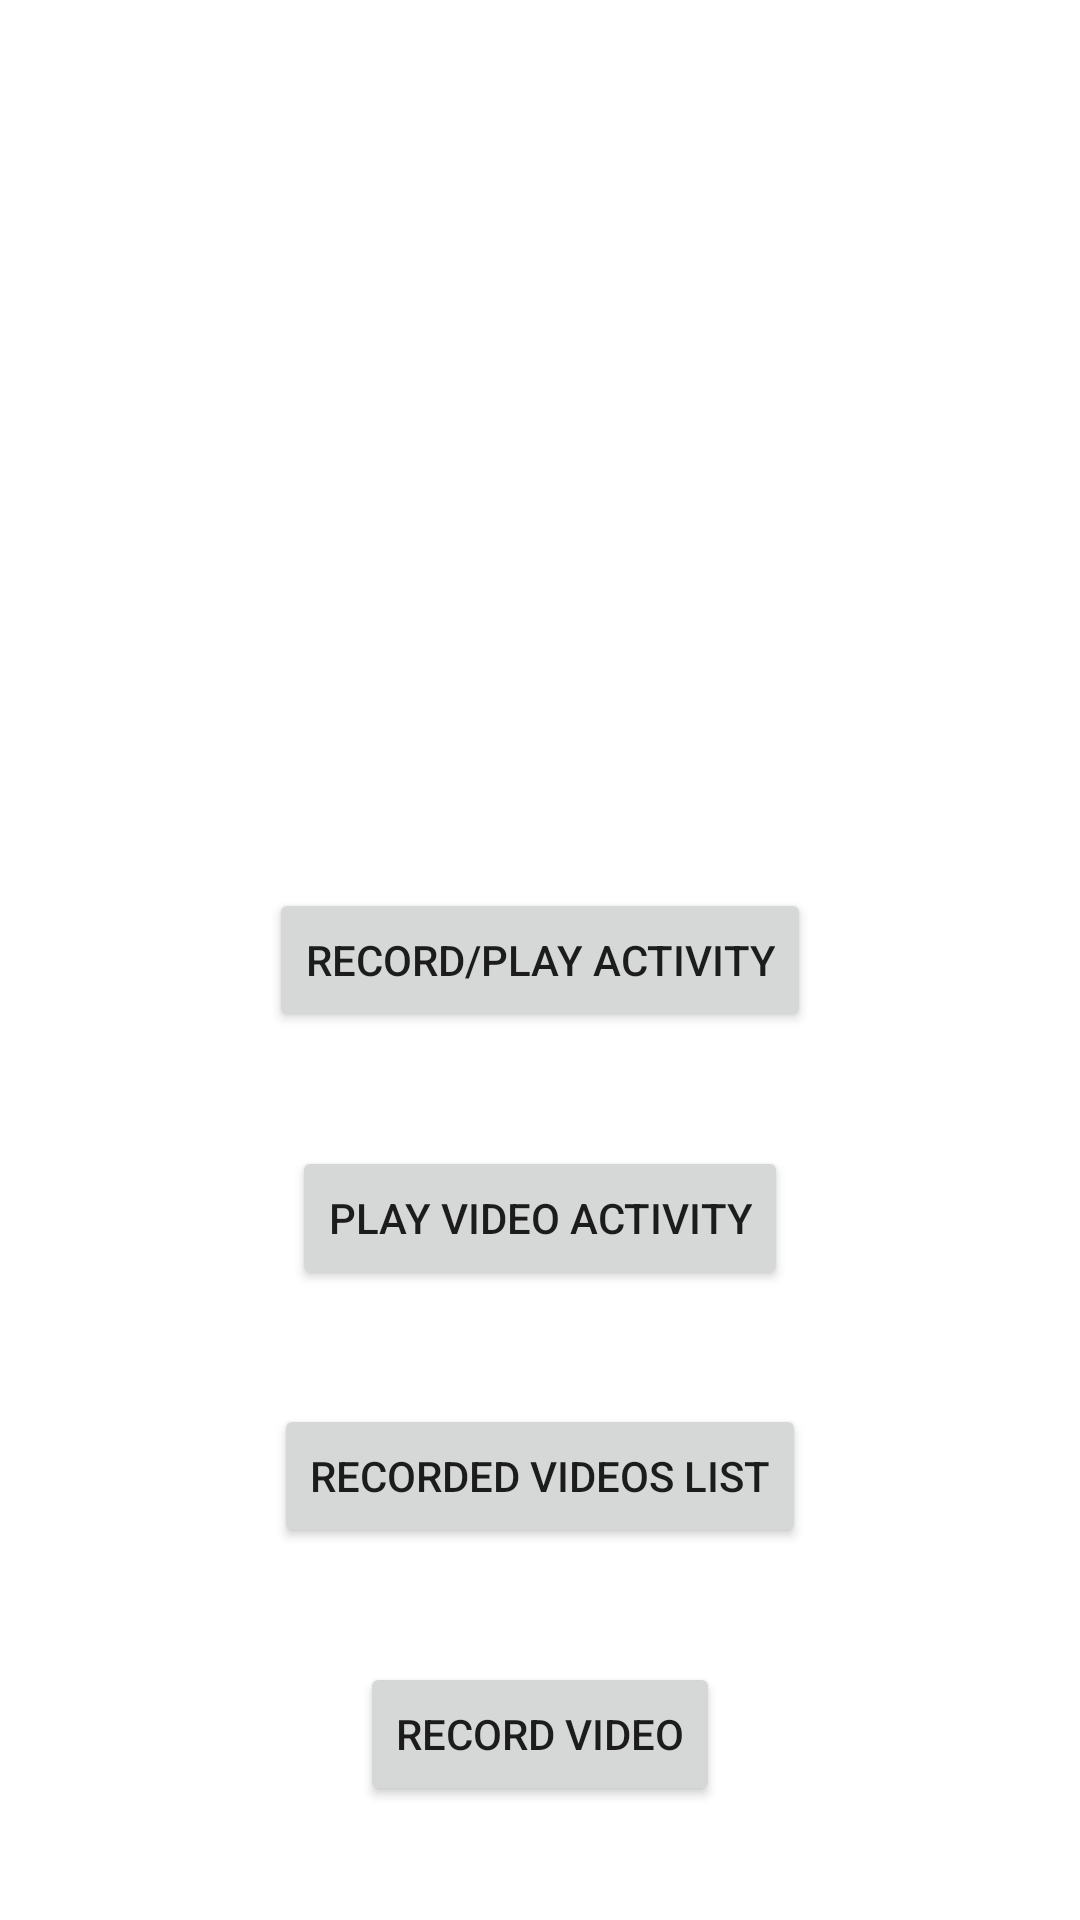

Reconstruct the res/layout file that produces this screen, plus the resources it refers to.
<!-- AndroidManifest.xml: application theme Theme.L07 -->
<!-- res/layout/activity_main.xml -->
<?xml version="1.0" encoding="utf-8"?>
<androidx.constraintlayout.widget.ConstraintLayout xmlns:android="http://schemas.android.com/apk/res/android"
    xmlns:app="http://schemas.android.com/apk/res-auto"
    xmlns:tools="http://schemas.android.com/tools"
    android:layout_width="match_parent"
    android:layout_height="match_parent"
    tools:context=".MainActivity">

    <Button
        android:id="@+id/buttonRecordPlay"
        android:layout_width="wrap_content"
        android:layout_height="wrap_content"
        android:text="record/play activity"
        app:layout_constraintBottom_toBottomOf="parent"
        app:layout_constraintEnd_toEndOf="parent"
        app:layout_constraintStart_toStartOf="parent"
        app:layout_constraintTop_toTopOf="parent" />

    <Button
        android:id="@+id/buttonPlayVideo"
        android:layout_width="wrap_content"
        android:layout_height="wrap_content"
        android:text="Play Video activity"
        app:layout_constraintBottom_toTopOf="@+id/buttonRecordVideo"
        app:layout_constraintEnd_toEndOf="parent"
        app:layout_constraintStart_toStartOf="parent"
        app:layout_constraintTop_toBottomOf="@+id/buttonRecordPlay" />

    <Button
        android:id="@+id/buttonRecordVideo"
        android:layout_width="wrap_content"
        android:layout_height="wrap_content"
        android:text="Recorded Videos List"
        app:layout_constraintBottom_toBottomOf="parent"
        app:layout_constraintEnd_toEndOf="parent"
        app:layout_constraintStart_toStartOf="parent"
        app:layout_constraintTop_toBottomOf="@+id/buttonRecordPlay" />

    <Button
        android:id="@+id/buttonStartRecording"
        android:layout_width="wrap_content"
        android:layout_height="wrap_content"
        android:text="Record Video"
        app:layout_constraintBottom_toBottomOf="parent"
        app:layout_constraintEnd_toEndOf="parent"
        app:layout_constraintStart_toStartOf="parent"
        app:layout_constraintTop_toBottomOf="@+id/buttonRecordVideo" />

</androidx.constraintlayout.widget.ConstraintLayout>
<!-- resources referenced by this layout -->
<resources>
  <style name="Theme.L07" parent="Theme.MaterialComponents.DayNight.DarkActionBar">
          
          <item name="colorPrimary">@color/purple_500</item>
          <item name="colorPrimaryVariant">@color/purple_700</item>
          <item name="colorOnPrimary">@color/white</item>
          
          <item name="colorSecondary">@color/teal_200</item>
          <item name="colorSecondaryVariant">@color/teal_700</item>
          <item name="colorOnSecondary">@color/black</item>
          
          <item name="android:statusBarColor" tools:targetApi="l">?attr/colorPrimaryVariant</item>
          
      </style>
  <!-- not gathered from this repository: default colours our renderer supplied (Android Studio template values) -->
  <color name="purple_500">#FF6200EE</color>
  <color name="purple_700">#FF3700B3</color>
  <color name="teal_200">#FF03DAC5</color>
  <color name="teal_700">#FF018786</color>
  <color name="black">#FF000000</color>
  <color name="white">#FFFFFFFF</color>
</resources>
